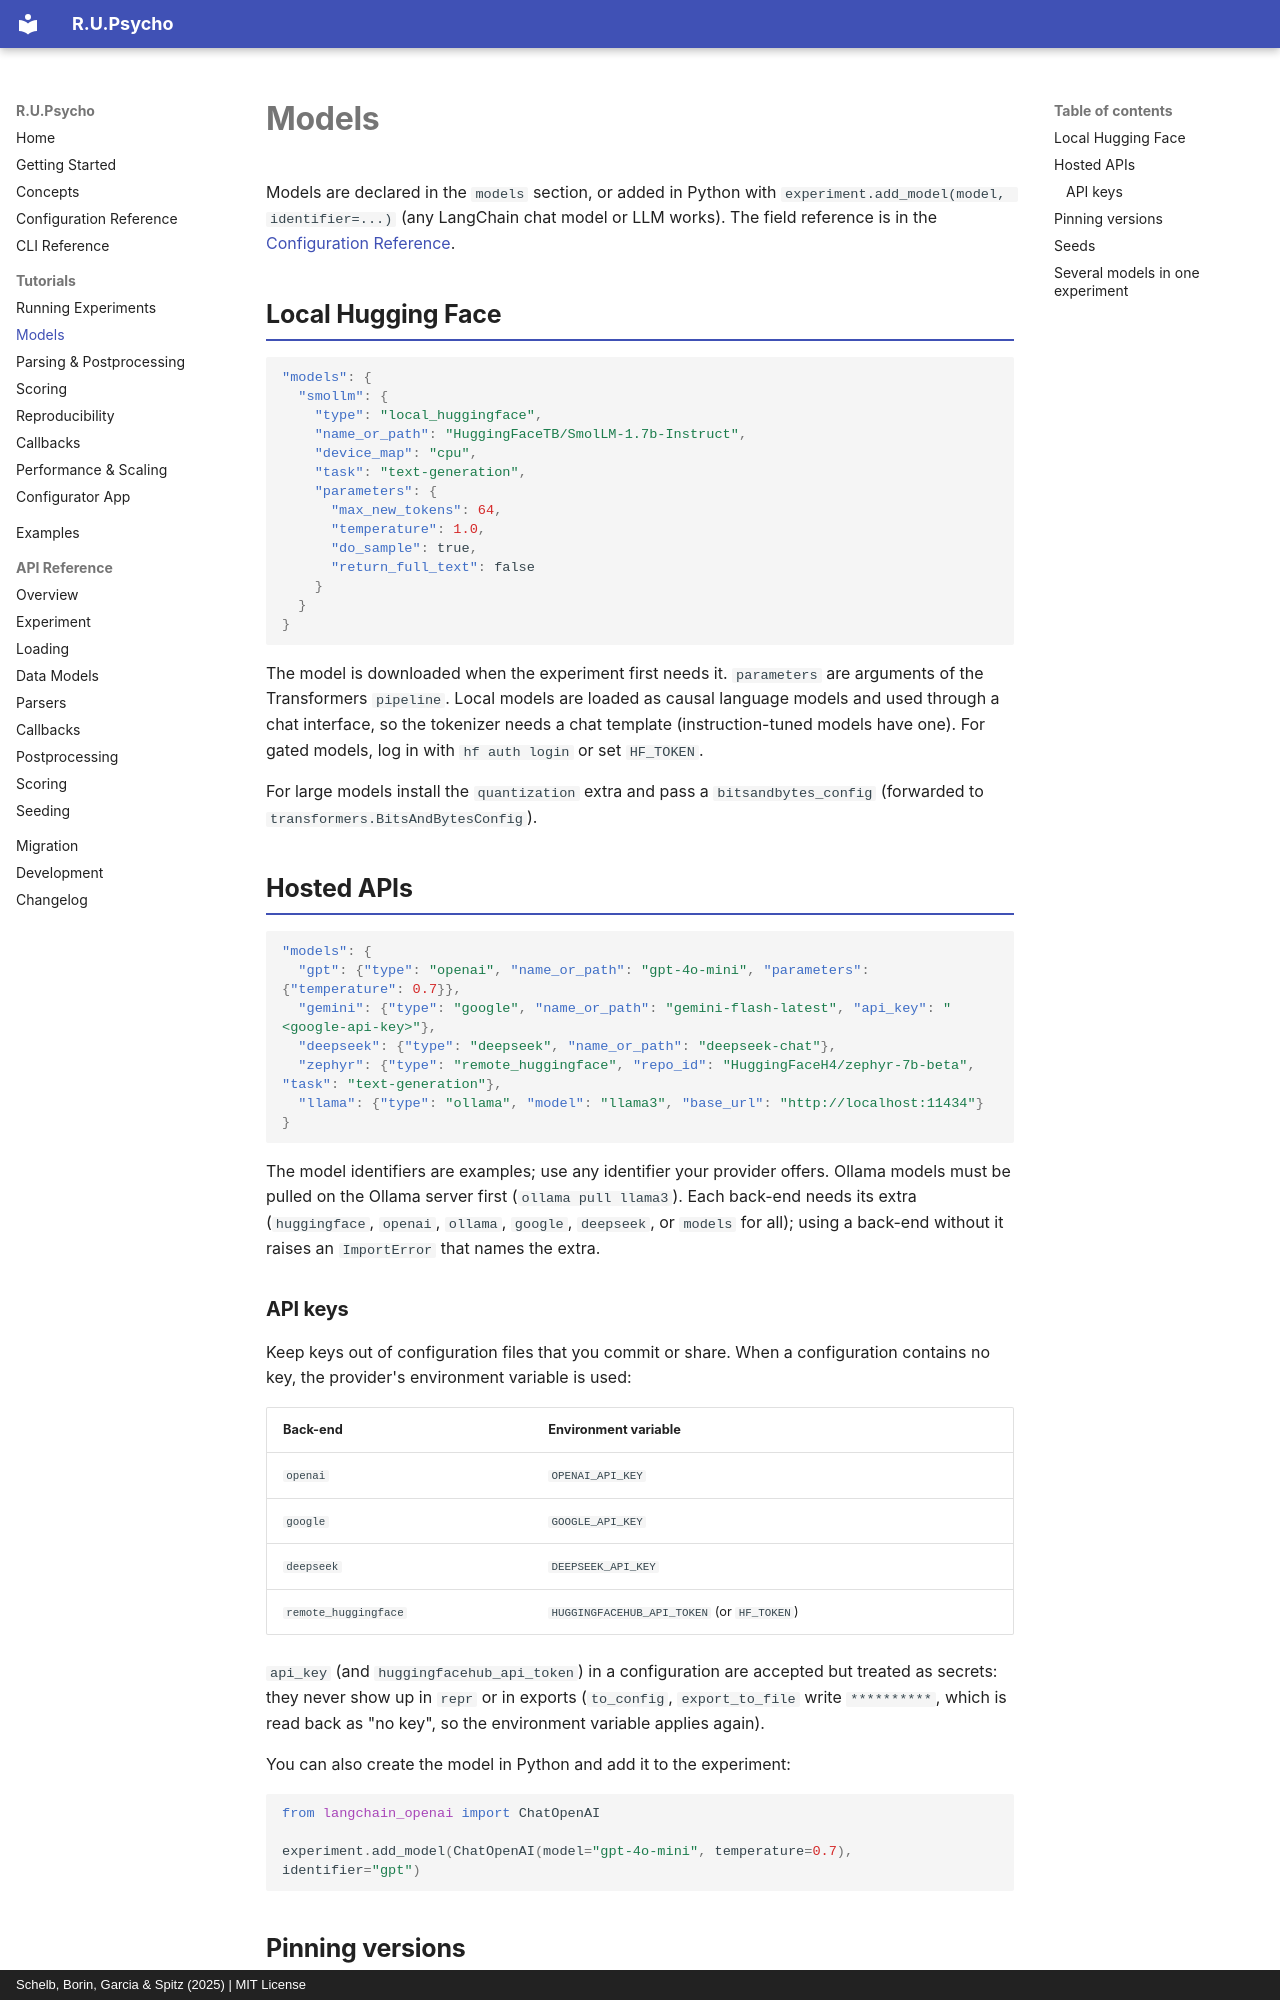

repository: julianschelb/rupsycho · page: tutorials/models/index.html · generator: mkdocs · copyright: Schelb, Borin, Garcia & Spitz (2025) | MIT License

# Models

Models are declared in the `models` section, or added in Python with
`experiment.add_model(model, identifier=...)` (any LangChain chat model or LLM works).
The field reference is in the [Configuration Reference](../configuration.md#models).

## Local Hugging Face

```json
"models": {
  "smollm": {
    "type": "local_huggingface",
    "name_or_path": "HuggingFaceTB/SmolLM-1.7b-Instruct",
    "device_map": "cpu",
    "task": "text-generation",
    "parameters": {
      "max_new_tokens": 64,
      "temperature": 1.0,
      "do_sample": true,
      "return_full_text": false
    }
  }
}
```

The model is downloaded when the experiment first needs it. `parameters` are arguments of the
Transformers `pipeline`. Local models are loaded as causal language models and used through
a chat interface, so the tokenizer needs a chat template (instruction-tuned models have one).
For gated models, log in with `hf auth login` or set `HF_TOKEN`.

For large models install the `quantization` extra and pass a `bitsandbytes_config`
(forwarded to `transformers.BitsAndBytesConfig`).

## Hosted APIs

```json
"models": {
  "gpt": {"type": "openai", "name_or_path": "gpt-4o-mini", "parameters": {"temperature": 0.7}},
  "gemini": {"type": "google", "name_or_path": "gemini-flash-latest", "api_key": "<google-api-key>"},
  "deepseek": {"type": "deepseek", "name_or_path": "deepseek-chat"},
  "zephyr": {"type": "remote_huggingface", "repo_id": "HuggingFaceH4/zephyr-7b-beta", "task": "text-generation"},
  "llama": {"type": "ollama", "model": "llama3", "base_url": "http://localhost:11434"}
}
```

The model identifiers are examples; use any identifier your provider offers. Ollama models
must be pulled on the Ollama server first (`ollama pull llama3`). Each back-end needs its extra
(`huggingface`, `openai`, `ollama`, `google`, `deepseek`, or `models` for all); using a back-end
without it raises an `ImportError` that names the extra.

### API keys

Keep keys out of configuration files that you commit or share. When a configuration contains no
key, the provider's environment variable is used:

| Back-end             | Environment variable                          |
| -------------------- | --------------------------------------------- |
| `openai`             | `OPENAI_API_KEY`                              |
| `google`             | `GOOGLE_API_KEY`                              |
| `deepseek`           | `DEEPSEEK_API_KEY`                            |
| `remote_huggingface` | `HUGGINGFACEHUB_API_TOKEN` (or `HF_TOKEN`)    |

`api_key` (and `huggingfacehub_api_token`) in a configuration are accepted but treated as
secrets: they never show up in `repr` or in exports (`to_config`, `export_to_file` write
`**********`, which is read back as "no key", so the environment variable applies again).

You can also create the model in Python and add it to the experiment:

```python
from langchain_openai import ChatOpenAI

experiment.add_model(ChatOpenAI(model="gpt-4o-mini", temperature=0.7), identifier="gpt")
```
